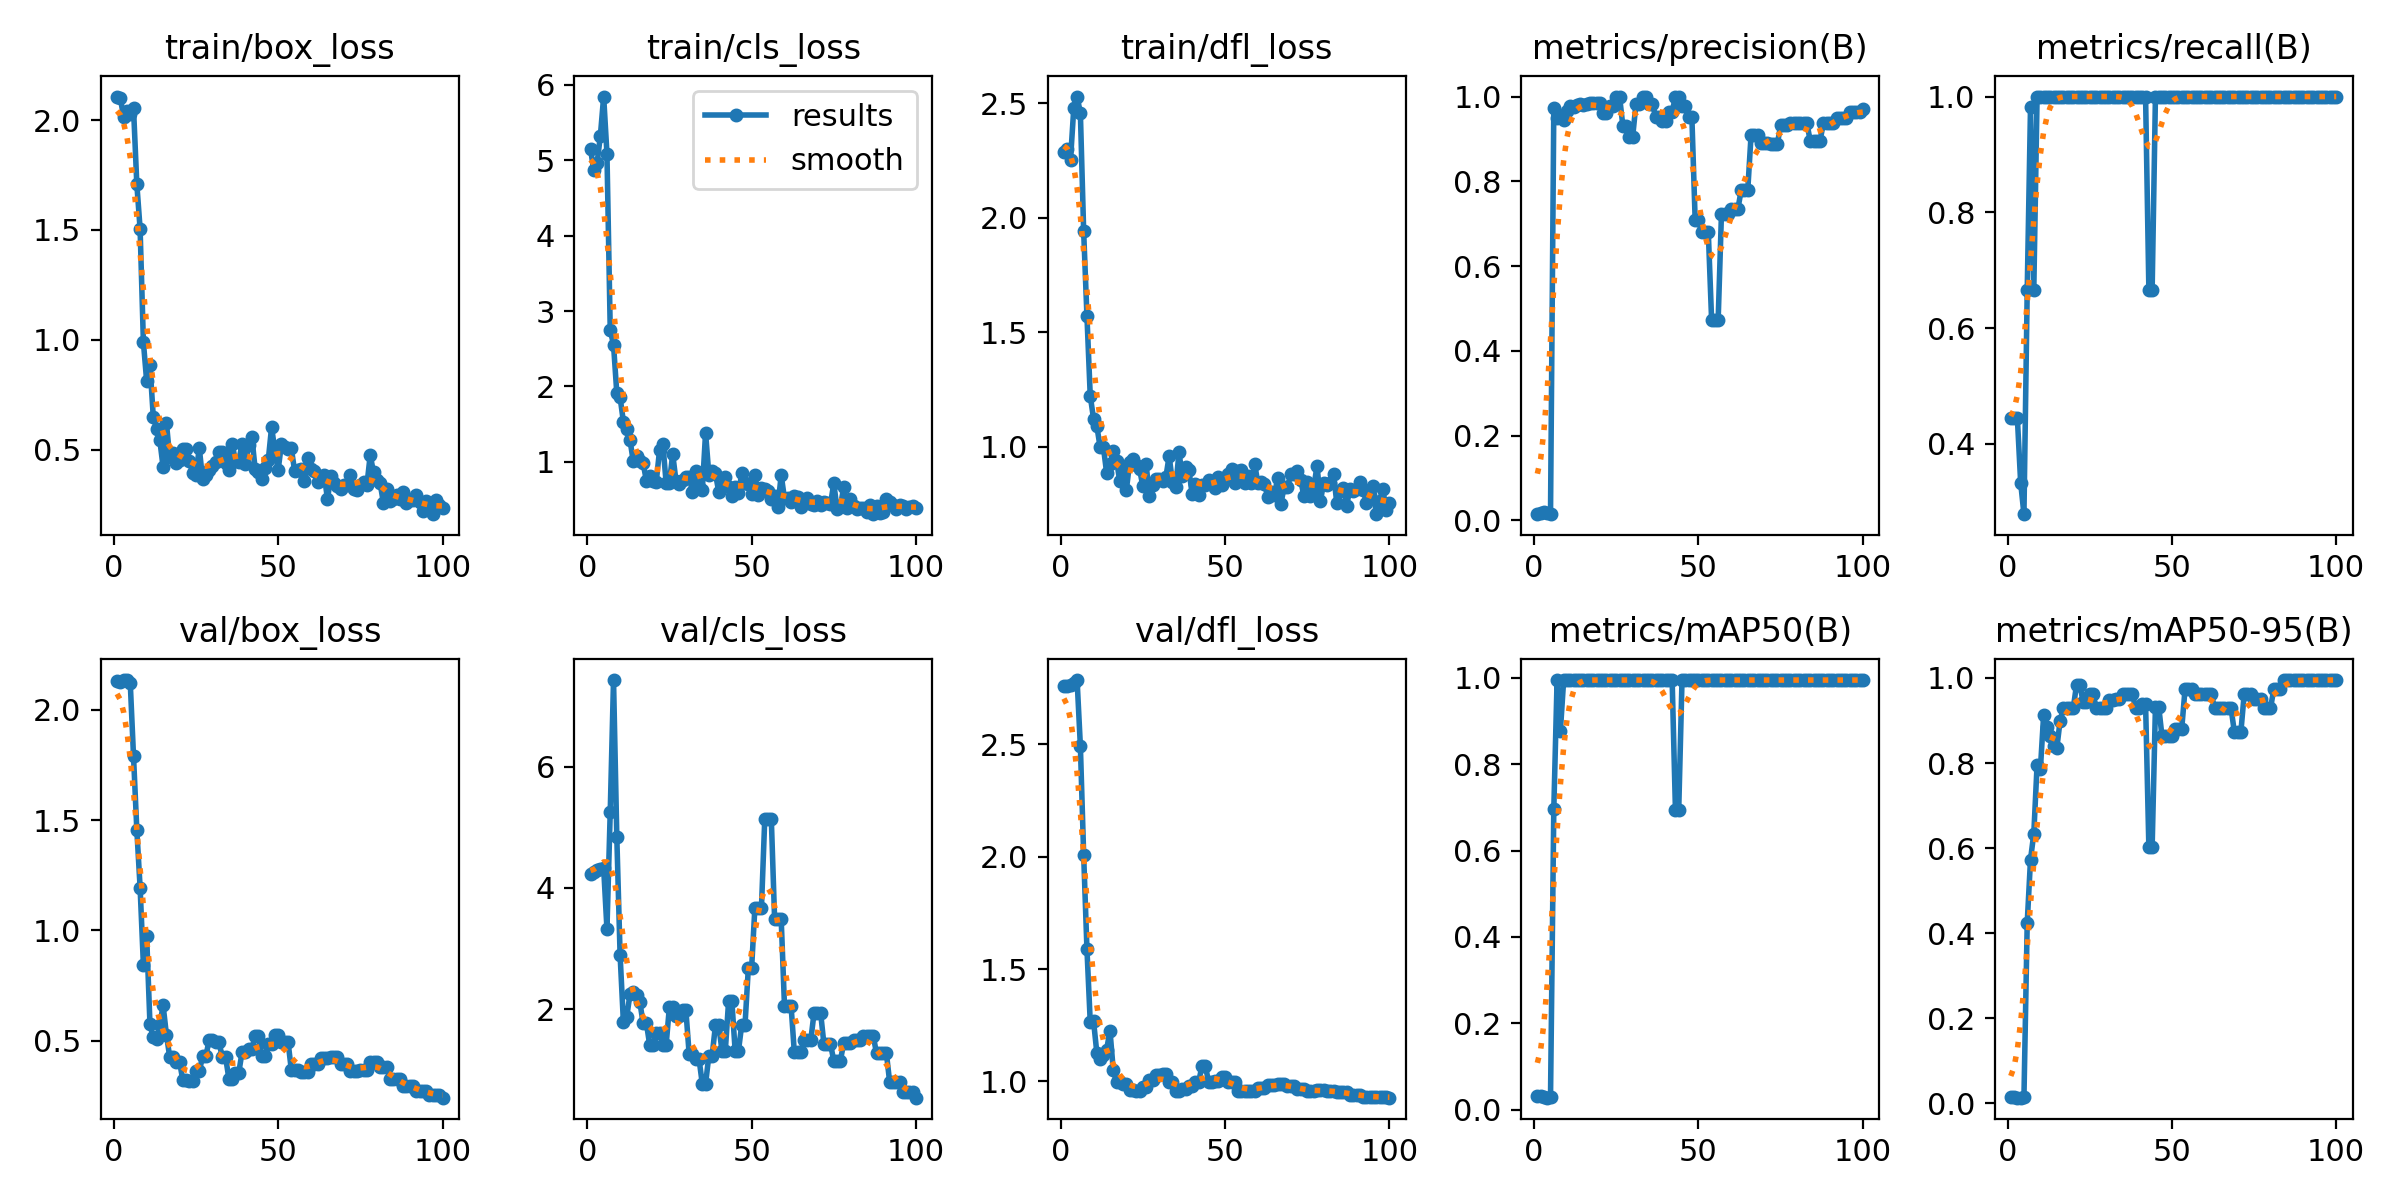

Values plotted in this chart, from the file beside it:
epoch, train/box_loss, train/cls_loss, train/dfl_loss, metrics/precision(B), metrics/recall(B), metrics/mAP50(B), metrics/mAP50-95(B), val/box_loss, val/cls_loss, val/dfl_loss, lr/pg0, lr/pg1, lr/pg2
1, 2.107, 5.15, 2.287, 0.0144, 0.4444, 0.03167, 0.01468, 2.129, 4.231, 2.761, 0, 0, 0
2, 2.099, 4.866, 2.301, 0.01719, 0.4444, 0.03058, 0.01441, 2.129, 4.257, 2.759, 1.4149e-05, 1.4149e-05, 1.4149e-05
3, 2.012, 4.961, 2.253, 0.0194, 0.4444, 0.02851, 0.01357, 2.134, 4.292, 2.765, 2.8014e-05, 2.8014e-05, 2.8014e-05
4, 2.042, 5.327, 2.481, 0.01749, 0.3333, 0.02765, 0.01338, 2.136, 4.307, 2.775, 4.1597e-05, 4.1597e-05, 4.1597e-05
5, 2.029, 5.845, 2.529, 0.0156, 0.2787, 0.02919, 0.01423, 2.124, 4.326, 2.787, 5.4896e-05, 5.4896e-05, 5.4896e-05
6, 2.053, 5.088, 2.456, 0.9726, 0.6667, 0.6958, 0.4249, 1.789, 3.321, 2.493, 6.7913e-05, 6.7913e-05, 6.7913e-05
7, 1.709, 2.749, 1.94, 0.9484, 0.982, 0.995, 0.5732, 1.457, 5.26, 2.008, 8.0647e-05, 8.0647e-05, 8.0647e-05
8, 1.505, 2.553, 1.569, 0.9514, 0.6667, 0.8771, 0.634, 1.194, 7.429, 1.588, 9.3098e-05, 9.3098e-05, 9.3098e-05
9, 0.9904, 1.91, 1.222, 0.9437, 1, 0.995, 0.7962, 0.8438, 4.833, 1.264, 0.0001053, 0.0001053, 0.0001053
10, 0.8121, 1.855, 1.123, 0.9656, 1, 0.995, 0.785, 0.9725, 2.892, 1.269, 0.0001172, 0.0001172, 0.0001172
11, 0.8868, 1.53, 1.091, 0.9769, 1, 0.995, 0.914, 0.5741, 1.788, 1.128, 0.0001288, 0.0001288, 0.0001288
12, 0.6517, 1.429, 0.9987, 0.9754, 1, 0.995, 0.8846, 0.5145, 1.866, 1.097, 0.0001401, 0.0001401, 0.0001401
13, 0.597, 1.294, 0.9985, 0.9812, 1, 0.995, 0.8623, 0.5081, 2.244, 1.116, 0.0001511, 0.0001511, 0.0001511
14, 0.5434, 1.004, 0.8847, 0.9832, 1, 0.995, 0.8403, 0.5713, 2.278, 1.142, 0.0001619, 0.0001619, 0.0001619
15, 0.4219, 1.079, 0.9254, 0.9797, 1, 0.995, 0.8348, 0.6597, 2.237, 1.226, 0.0001723, 0.0001723, 0.0001723
16, 0.6228, 1.011, 0.9796, 0.9819, 1, 0.995, 0.8993, 0.5275, 2.12, 1.051, 0.0001825, 0.0001825, 0.0001825
17, 0.4666, 0.9835, 0.9389, 0.9837, 1, 0.995, 0.9287, 0.4267, 1.767, 0.9954, 0.0001924, 0.0001924, 0.0001924
18, 0.4839, 0.7472, 0.8486, 0.9837, 1, 0.995, 0.9287, 0.4267, 1.767, 0.9954, 0.000202, 0.000202, 0.000202
19, 0.4394, 0.8127, 0.9045, 0.9854, 1, 0.995, 0.9287, 0.405, 1.412, 0.9897, 0.0002114, 0.0002114, 0.0002114
20, 0.4549, 0.7495, 0.8134, 0.9854, 1, 0.995, 0.9287, 0.405, 1.412, 0.9897, 0.0002204, 0.0002204, 0.0002204
21, 0.5028, 0.7368, 0.933, 0.9601, 1, 0.995, 0.984, 0.3192, 1.608, 0.962, 0.0002292, 0.0002292, 0.0002292
22, 0.5028, 1.152, 0.9465, 0.9601, 1, 0.995, 0.984, 0.3192, 1.608, 0.962, 0.0002377, 0.0002377, 0.0002377
23, 0.4496, 1.238, 0.9197, 0.9781, 1, 0.995, 0.9435, 0.3146, 1.407, 0.9582, 0.0002459, 0.0002459, 0.0002459
24, 0.3951, 0.7225, 0.9034, 0.9781, 1, 0.995, 0.9435, 0.3146, 1.407, 0.9582, 0.0002538, 0.0002538, 0.0002538
25, 0.3881, 0.7205, 0.8276, 1, 1, 0.995, 0.9624, 0.3603, 2.04, 0.9728, 0.0002615, 0.0002615, 0.0002615
26, 0.5091, 1.104, 0.9232, 1, 1, 0.995, 0.9624, 0.3603, 2.04, 0.9728, 0.0002688, 0.0002688, 0.0002688
27, 0.3678, 0.745, 0.7853, 0.9311, 1, 0.995, 0.9287, 0.4289, 1.891, 1.004, 0.0002759, 0.0002759, 0.0002759
28, 0.3869, 0.7034, 0.8335, 0.9311, 1, 0.995, 0.9287, 0.4289, 1.891, 1.004, 0.0002827, 0.0002827, 0.0002827
29, 0.4068, 0.7536, 0.8602, 0.9056, 1, 0.995, 0.929, 0.5031, 1.989, 1.028, 0.0002892, 0.0002892, 0.0002892
30, 0.4264, 0.7966, 0.8578, 0.9056, 1, 0.995, 0.929, 0.5031, 1.989, 1.028, 0.0002954, 0.0002954, 0.0002954
31, 0.4451, 0.804, 0.8514, 0.9834, 1, 0.995, 0.9472, 0.4919, 1.262, 1.033, 0.0003014, 0.0003014, 0.0003014
32, 0.4894, 0.6006, 0.8663, 0.9834, 1, 0.995, 0.9472, 0.4919, 1.262, 1.033, 0.000307, 0.000307, 0.000307
33, 0.4898, 0.8735, 0.9598, 1, 1, 0.995, 0.9508, 0.4257, 1.183, 0.9981, 0.0003124, 0.0003124, 0.0003124
34, 0.4425, 0.6697, 0.845, 1, 1, 0.995, 0.9508, 0.4257, 1.183, 0.9981, 0.0003175, 0.0003175, 0.0003175
35, 0.4077, 0.6204, 0.8235, 0.9824, 1, 0.995, 0.9618, 0.3277, 0.7681, 0.9587, 0.0003223, 0.0003223, 0.0003223
36, 0.5257, 1.385, 0.975, 0.9824, 1, 0.995, 0.9618, 0.3277, 0.7681, 0.9587, 0.0003269, 0.0003269, 0.0003269
37, 0.4515, 0.8274, 0.8728, 0.9516, 1, 0.995, 0.9618, 0.3532, 1.234, 0.9645, 0.0003311, 0.0003311, 0.0003311
38, 0.4465, 0.8767, 0.9137, 0.9516, 1, 0.995, 0.9618, 0.3532, 1.234, 0.9645, 0.0003351, 0.0003351, 0.0003351
39, 0.5278, 0.845, 0.8991, 0.9418, 1, 0.995, 0.9287, 0.4466, 1.731, 0.9787, 0.0003387, 0.0003387, 0.0003387
40, 0.4357, 0.602, 0.7942, 0.9418, 1, 0.995, 0.9287, 0.4466, 1.731, 0.9787, 0.0003421, 0.0003421, 0.0003421
41, 0.5225, 0.6753, 0.8357, 0.9634, 1, 0.995, 0.9398, 0.4614, 1.311, 0.9979, 0.0003453, 0.0003453, 0.0003453
42, 0.5579, 0.7998, 0.7887, 0.9634, 1, 0.995, 0.9398, 0.4614, 1.311, 0.9979, 0.0003481, 0.0003481, 0.0003481
43, 0.4126, 0.6683, 0.8317, 1, 0.6667, 0.6944, 0.6025, 0.5215, 2.128, 1.069, 0.0003506, 0.0003506, 0.0003506
44, 0.3984, 0.5484, 0.8313, 1, 0.6667, 0.6944, 0.6025, 0.5215, 2.128, 1.069, 0.0003529, 0.0003529, 0.0003529
45, 0.3686, 0.6608, 0.8564, 0.978, 1, 0.995, 0.9324, 0.4287, 1.311, 0.9981, 0.0003549, 0.0003549, 0.0003549
46, 0.4182, 0.5806, 0.8419, 0.978, 1, 0.995, 0.9324, 0.4287, 1.311, 0.9981, 0.0003566, 0.0003566, 0.0003566
47, 0.4553, 0.8446, 0.8194, 0.9516, 1, 0.995, 0.8623, 0.4829, 1.743, 1, 0.000358, 0.000358, 0.000358
48, 0.6042, 0.7167, 0.867, 0.9516, 1, 0.995, 0.8623, 0.4829, 1.743, 1, 0.0003591, 0.0003591, 0.0003591
49, 0.4951, 0.7057, 0.8337, 0.7082, 1, 0.995, 0.8623, 0.5241, 2.671, 1.02, 0.00036, 0.00036, 0.00036
50, 0.4099, 0.5661, 0.8561, 0.7082, 1, 0.995, 0.8623, 0.5241, 2.671, 1.02, 0.0003605, 0.0003605, 0.0003605
51, 0.5272, 0.8279, 0.8807, 0.6797, 1, 0.995, 0.8809, 0.4955, 3.675, 0.9971, 0.0003608, 0.0003608, 0.0003608
52, 0.512, 0.5593, 0.9044, 0.6797, 1, 0.995, 0.8809, 0.4955, 3.675, 0.9971, 0.0003608, 0.0003608, 0.0003608
53, 0.5059, 0.6569, 0.8436, 0.6797, 1, 0.995, 0.8809, 0.4955, 3.675, 0.9971, 0.0003605, 0.0003605, 0.0003605
54, 0.5068, 0.6444, 0.8945, 0.4735, 1, 0.995, 0.973, 0.3666, 5.133, 0.9577, 0.00036, 0.00036, 0.00036
55, 0.405, 0.6143, 0.9006, 0.4735, 1, 0.995, 0.973, 0.3666, 5.133, 0.9577, 0.0003591, 0.0003591, 0.0003591
56, 0.4095, 0.5102, 0.8422, 0.4735, 1, 0.995, 0.973, 0.3666, 5.133, 0.9577, 0.000358, 0.000358, 0.000358
57, 0.4148, 0.5489, 0.8714, 0.7236, 1, 0.995, 0.9618, 0.3558, 3.486, 0.957, 0.0003566, 0.0003566, 0.0003566
58, 0.3607, 0.4037, 0.8397, 0.7236, 1, 0.995, 0.9618, 0.3558, 3.486, 0.957, 0.0003549, 0.0003549, 0.0003549
59, 0.4624, 0.8248, 0.9265, 0.7236, 1, 0.995, 0.9618, 0.3558, 3.486, 0.957, 0.0003529, 0.0003529, 0.0003529
60, 0.4118, 0.5129, 0.8406, 0.7348, 1, 0.995, 0.9618, 0.3951, 2.06, 0.9717, 0.0003506, 0.0003506, 0.0003506
... 40 more rows
